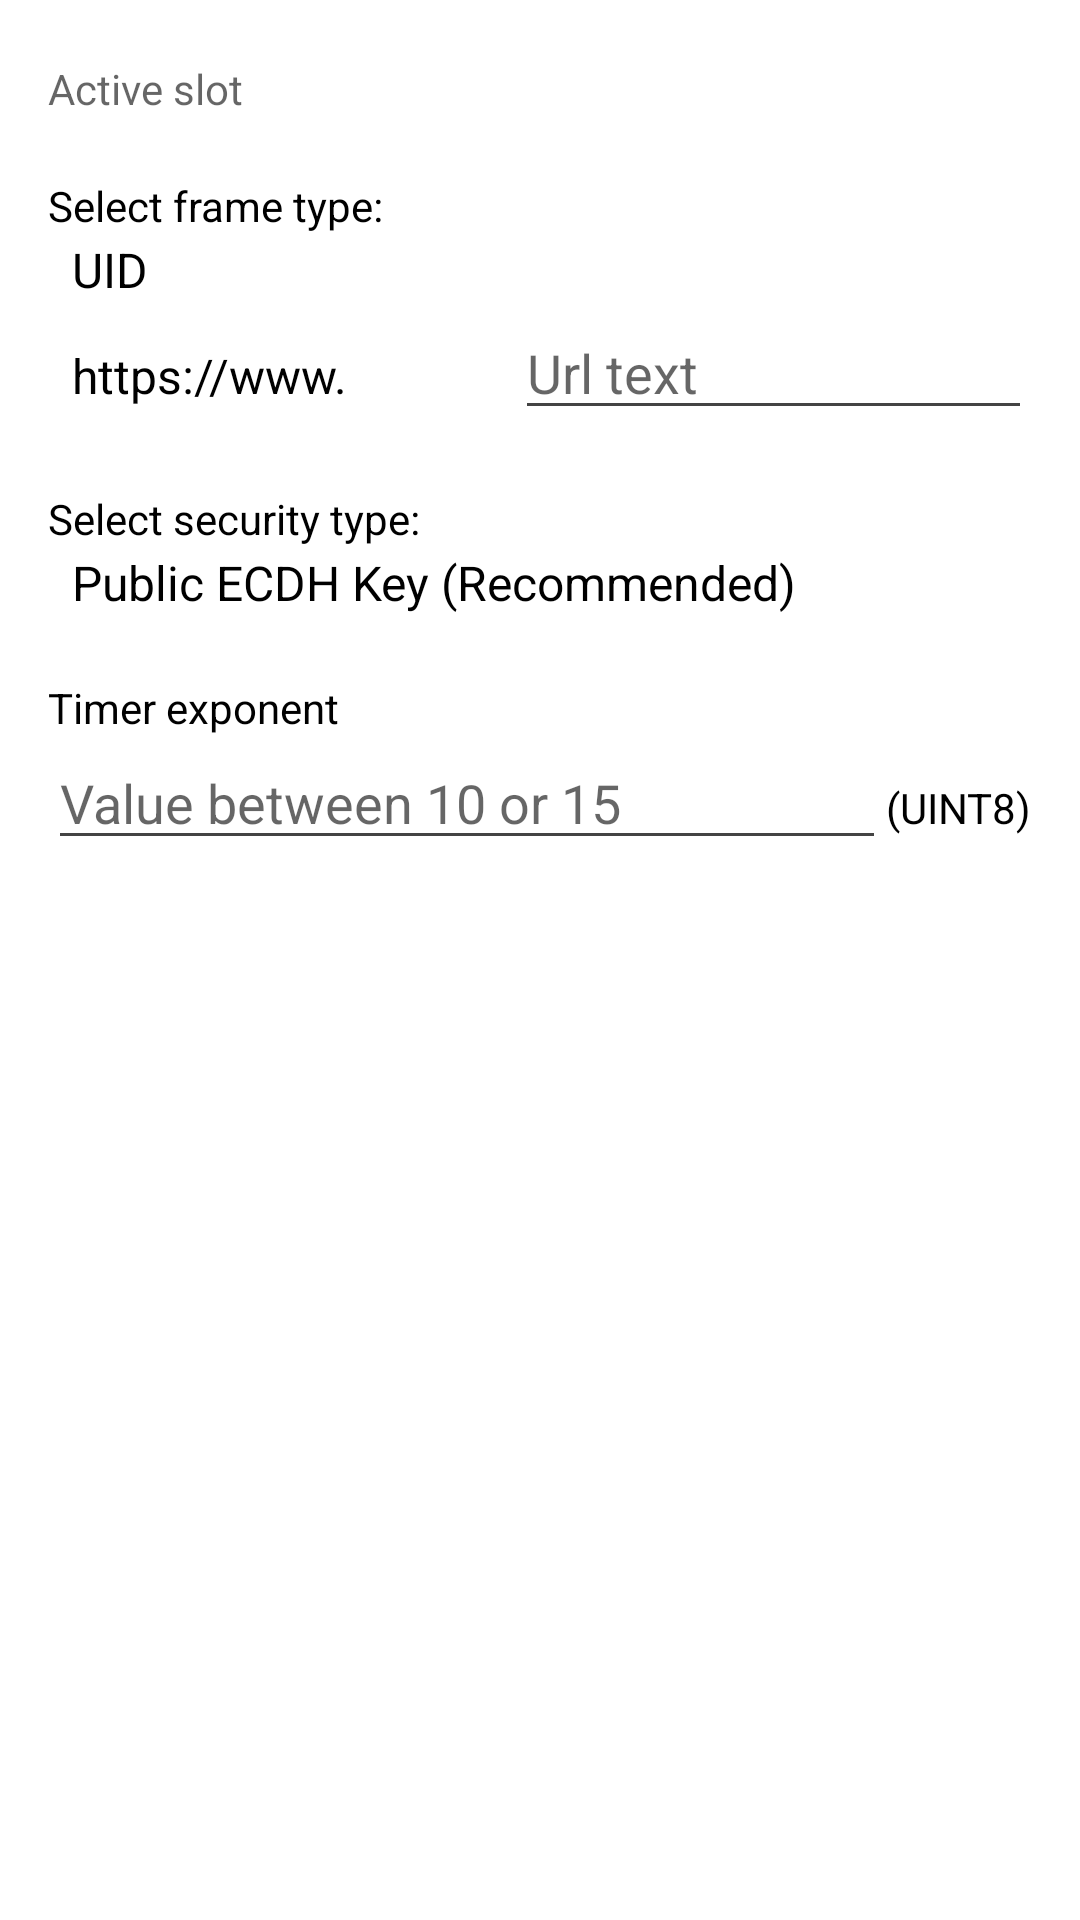

Layout XML and referenced resources for this Android screen:
<!-- AndroidManifest.xml: application theme AppTheme -->
<!-- res/layout/fragment_dialog_rw_adv_slot.xml -->
<?xml version="1.0" encoding="UTF-8"?>
<LinearLayout xmlns:android="http://schemas.android.com/apk/res/android"
    android:layout_width="match_parent"
    android:layout_height="wrap_content"
    xmlns:tools="http://schemas.android.com/tools"
    android:orientation="vertical"
    android:paddingLeft="@dimen/alert_dialog_padding"
    android:paddingRight="@dimen/alert_dialog_padding"
    android:paddingBottom="@dimen/alert_dialog_padding_bottom"
    android:paddingTop="@dimen/alert_dialog_padding_top">

    <ScrollView
        android:layout_width="match_parent"
        android:layout_height="match_parent">

        <LinearLayout
            android:layout_width="match_parent"
            android:layout_height="match_parent"
            android:orientation="vertical">

            <LinearLayout
                android:layout_width="match_parent"
                android:layout_height="wrap_content"
                android:orientation="horizontal">

                <TextView
                    android:layout_width="0dp"
                    android:layout_height="wrap_content"
                    android:layout_weight="1"
                    android:hint="@string/active_slot_title"/>

                <TextView
                    android:id="@+id/slot_number"
                    android:layout_width="wrap_content"
                    android:layout_height="wrap_content"/>

            </LinearLayout>

            <LinearLayout
                android:id="@+id/slot_state_container"
                android:layout_width="match_parent"
                android:layout_height="wrap_content"
                android:orientation="horizontal"
                android:visibility="gone"
                android:layout_marginTop="20dp">

                <TextView
                    android:layout_width="0dp"
                    android:layout_height="wrap_content"
                    android:layout_weight="1"
                    android:hint="@string/active_slot_state"/>

                <TextView
                    android:id="@+id/slot_state"
                    android:layout_width="wrap_content"
                    android:layout_height="wrap_content"/>

            </LinearLayout>

            <TextView
                android:layout_width="wrap_content"
                android:layout_height="wrap_content"
                android:text="@string/select_frame_type"
                android:layout_marginTop="20dp"/>

            <Spinner
                android:id="@+id/frame_types"
                android:layout_width="match_parent"
                android:layout_height="wrap_content"
                android:entries="@array/eddystone_frame_types"
                tools:listitem="@android:layout/simple_spinner_dropdown_item" />

            <LinearLayout
                android:id="@+id/uid_container"
                android:layout_width="match_parent"
                android:layout_height="wrap_content"
                android:orientation="vertical"
                android:visibility="gone" >

                <TextView
                    android:layout_width="wrap_content"
                    android:layout_height="wrap_content"
                    android:text="@string/namespace_id" />

                <LinearLayout
                    android:layout_width="match_parent"
                    android:layout_height="wrap_content"
                    android:orientation="horizontal">
                    <EditText
                        android:id="@+id/namespace_id"
                        android:layout_width="0dp"
                        android:layout_height="wrap_content"
                        android:layout_weight="1"
                        android:hint="@string/namespace_id_length"
                        android:inputType="text"
                        android:singleLine="false"/>

                    <TextView
                        android:layout_width="wrap_content"
                        android:layout_height="wrap_content"
                        android:text="@string/eddystone_byte_array" />
                </LinearLayout>

                <TextView
                    android:layout_width="wrap_content"
                    android:layout_height="wrap_content"
                    android:text="@string/instance_id" />

                <LinearLayout
                    android:layout_width="match_parent"
                    android:layout_height="wrap_content"
                    android:orientation="horizontal">
                    <EditText
                        android:id="@+id/instance_id"
                        android:layout_width="0dp"
                        android:layout_height="wrap_content"
                        android:layout_weight="1"
                        android:hint="@string/instance_id_length"
                        android:inputType="text"
                        android:singleLine="false"/>

                    <TextView
                        android:layout_width="wrap_content"
                        android:layout_height="wrap_content"
                        android:text="@string/eddystone_byte_array" />
                </LinearLayout>
            </LinearLayout>

            <LinearLayout
                android:id="@+id/url_container"
                android:layout_width="match_parent"
                android:layout_height="wrap_content"
                android:orientation="vertical"
                android:visibility="visible" >

                <LinearLayout
                    android:layout_width="match_parent"
                    android:layout_height="wrap_content"
                    android:orientation="horizontal">

                    <Spinner
                        android:id="@+id/url_types"
                        android:layout_width="wrap_content"
                        android:layout_height="wrap_content"
                        android:entries="@array/url_types"
                        tools:listitem="@android:layout/simple_spinner_dropdown_item" />

                    <EditText
                        android:id="@+id/url_data"
                        android:layout_width="0dp"
                        android:layout_weight="1"
                        android:layout_height="wrap_content"
                        android:hint="@string/url_data_text"
                        android:inputType="text"
                        android:singleLine="false"/>
                </LinearLayout>

                <LinearLayout
                    android:id="@+id/url_shortener_container"
                    android:layout_width="match_parent"
                    android:layout_height="wrap_content"
                    android:orientation="horizontal"
                    android:visibility="gone"
                    android:layout_marginTop="10dp">

                    <TextView
                        android:id="@+id/url_short_title"
                        android:layout_width="wrap_content"
                        android:layout_height="wrap_content"
                        android:text="@string/url_shortened"/>

                    <TextView
                        android:id="@+id/url_short_text"
                        android:layout_width="0dp"
                        android:layout_height="wrap_content"
                        android:layout_weight="1"
                        android:gravity="right"/>
                </LinearLayout>

            </LinearLayout>

            <LinearLayout
                android:id="@+id/eid_data_container"
                android:layout_width="match_parent"
                android:layout_height="wrap_content"
                android:orientation="vertical"
                android:visibility="visible">

                <TextView
                    android:layout_width="wrap_content"
                    android:layout_height="wrap_content"
                    android:text="@string/select_security_type"
                    android:layout_marginTop="20dp" />

                <Spinner
                    android:id="@+id/security_type"
                    android:layout_width="match_parent"
                    android:layout_height="wrap_content"
                    android:entries="@array/eddystone_security_types"
                    tools:listitem="@android:layout/simple_spinner_dropdown_item" />

                <TextView
                    android:layout_width="wrap_content"
                    android:layout_height="wrap_content"
                    android:text="@string/timer_exponent"
                    android:layout_marginTop="20dp" />

                <LinearLayout
                    android:layout_width="match_parent"
                    android:layout_height="wrap_content"
                    android:orientation="horizontal">
                    <EditText
                        android:id="@+id/timer_exponent"
                        android:layout_width="0dp"
                        android:layout_height="wrap_content"
                        android:layout_weight="1"
                        android:hint="@string/timer_exponent_length"
                        android:inputType="number"
                        android:singleLine="false"/>

                    <TextView
                        android:layout_width="wrap_content"
                        android:layout_height="wrap_content"
                        android:text="@string/eddystone_uint8" />
                </LinearLayout>
            </LinearLayout>
        </LinearLayout>
    </ScrollView>
</LinearLayout>
<!-- resources referenced by this layout -->
<resources>
  <string-array name="eddystone_frame_types">
          <item>UID</item>
          <item>URL</item>
          <item>TLM</item>
          <item>EID</item>
      </string-array>
  <string-array name="eddystone_security_types">
          <item>Public ECDH Key (Recommended)</item>
          <item>EID Key</item>
      </string-array>
  <string-array name="url_types">
          <item>https://www.</item>
          <item>http://www.</item>
          <item>https://</item>
          <item>http://</item>
      </string-array>
  <dimen name="alert_dialog_padding">16dp</dimen>
  <dimen name="alert_dialog_padding_bottom">32dp</dimen>
  <dimen name="alert_dialog_padding_top">20dp</dimen>
  <string name="active_slot_state">Active slot state</string>
  <string name="active_slot_title">Active slot</string>
  <string name="eddystone_byte_array">(BYTE ARRAY)</string>
  <string name="eddystone_uint8">(UINT8)</string>
  <string name="instance_id">Instance ID</string>
  <string name="instance_id_length">6 bytes</string>
  <string name="namespace_id">Namespace ID</string>
  <string name="namespace_id_length">10 bytes</string>
  <string name="select_frame_type">Select frame type:</string>
  <string name="select_security_type">Select security type:</string>
  <string name="timer_exponent">Timer exponent</string>
  <string name="timer_exponent_length">Value between 10 or 15</string>
  <string name="url_data_text">Url text</string>
  <string name="url_shortened">Shortened URL</string>
  <style name="AppTheme" parent="@style/AppThemeBase">
          
      </style>
  <style name="Widget.Button" parent="@android:style/Widget.Holo.Light.Button">
          <item name="android:minWidth">160dip</item>
      </style>
  <style name="AppTheme.DialogTheme" parent="@style/Theme.AppCompat.Light.Dialog.Alert">
          <item name="colorPrimary">@color/actionBarColor</item>
          <item name="colorPrimaryDark">@color/actionBarColorDark</item>
          <item name="colorAccent">@color/actionBarColorDark</item>
          <item name="actionModeBackground">@color/actionMode</item>
          <item name="actionMenuTextColor">@color/headerTextColor</item>
          <item name="actionBarTheme">@style/ActionModeThemeOverlay</item>
          <item name="actionBarPopupTheme">@style/ThemeOverlay.AppCompat.Light</item>
          <item name="android:keyTextSize">50sp</item>
      </style>
  <style name="TextAppearanceListItem" parent="@style/TextAppearance.AppCompat.Subhead">
          <item name="android:textColor">@color/text_color_primary</item>
      </style>
  <style name="TextAppearanceLarge" parent="@style/TextAppearance.AppCompat.Large">
          <item name="android:textColor">@color/text_color_primary</item>
          <item name="android:textStyle">bold</item>
      </style>
  <style name="TextAppearanceButton" parent="@android:style/TextAppearance.Holo.Widget.Button">
          <item name="android:textColor">@color/text_color_primary</item>
      </style>
  <color name="actionBarColor">#009CDE</color>
  <color name="actionBarColorDark">#0081B7</color>
  <style name="PopupMenuTextAppearanceLarge" parent="@style/TextAppearance.AppCompat.Light.Widget.PopupMenu.Large">
          <item name="android:textColor">@color/text_color_primary</item>
      </style>
  <style name="PopupMenuTextAppearanceSmall" parent="@style/TextAppearance.AppCompat.Light.Widget.PopupMenu.Small">
          <item name="android:textColor">@color/text_color_primary</item>
      </style>
  <color name="actionMode">#FF7E7E7E</color>
  <color name="headerTextColor">#FFFFFF</color>
  <style name="ActionModeThemeOverlay" parent="@style/ThemeOverlay.AppCompat.ActionBar">
          <item name="android:textColorPrimary">@color/headerTextColor</item>
      </style>
</resources>
